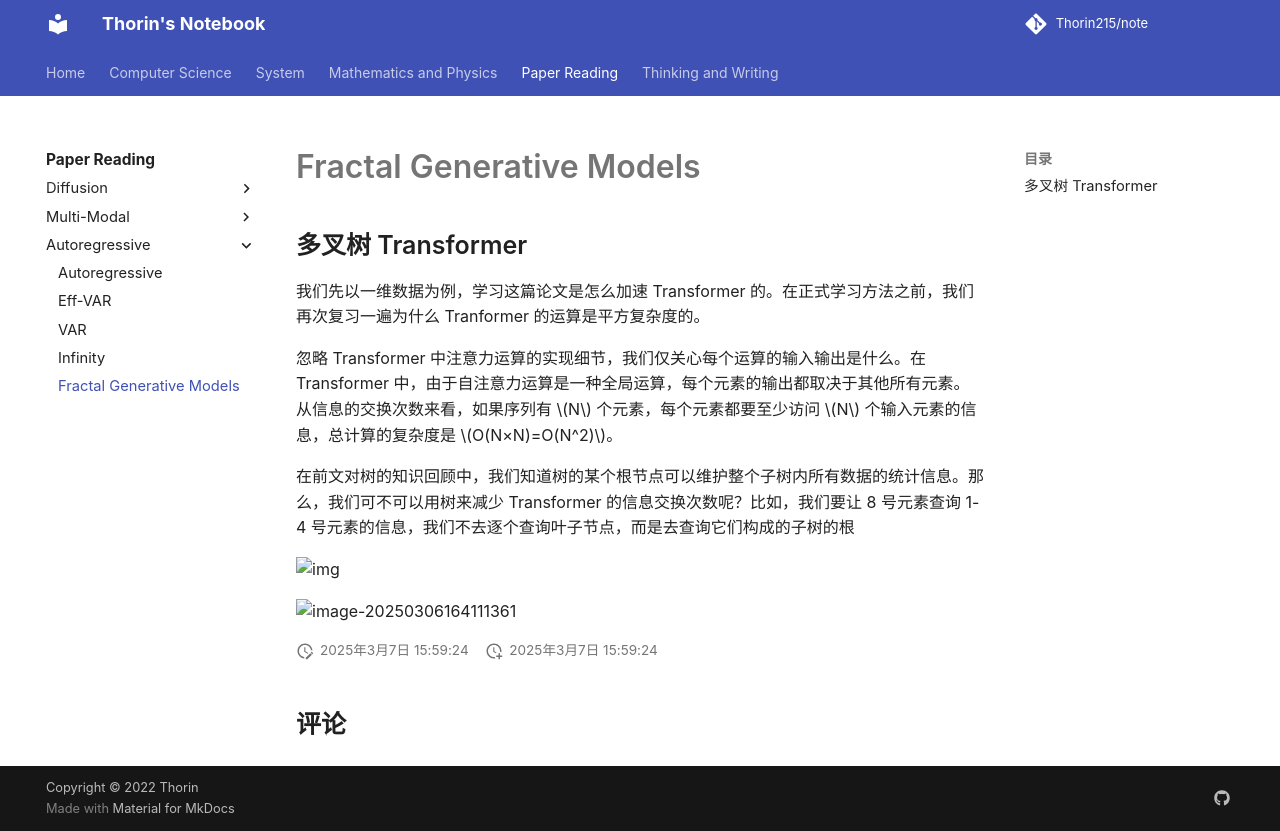

repository: Thorin215/note · page: Paper/AR/Fractal Generative Models/index.html · generator: mkdocs

# Fractal Generative Models

## 多叉树 Transformer

我们先以一维数据为例，学习这篇论文是怎么加速 Transformer 的。在正式学习方法之前，我们再次复习一遍为什么 Tranformer 的运算是平方复杂度的。

忽略 Transformer 中注意力运算的实现细节，我们仅关心每个运算的输入输出是什么。在 Transformer 中，由于自注意力运算是一种全局运算，每个元素的输出都取决于其他所有元素。从信息的交换次数来看，如果序列有 $N$ 个元素，每个元素都要至少访问 $N$ 个输入元素的信息，总计算的复杂度是 $O(N×N)=O(N^2)$。

在前文对树的知识回顾中，我们知道树的某个根节点可以维护整个子树内所有数据的统计信息。那么，我们可不可以用树来减少 Transformer 的信息交换次数呢？比如，我们要让 8 号元素查询 1-4 号元素的信息，我们不去逐个查询叶子节点，而是去查询它们构成的子树的根

![img](https://blog-pic-thorin.oss-cn-hangzhou.aliyuncs.com/v2-b5d4bdfaf86d6b71b6078e79bd9c71c5_1440w.jpg)

![image-20250306164111361](https://blog-pic-thorin.oss-cn-hangzhou.aliyuncs.com/image-20250306164111361.png)
